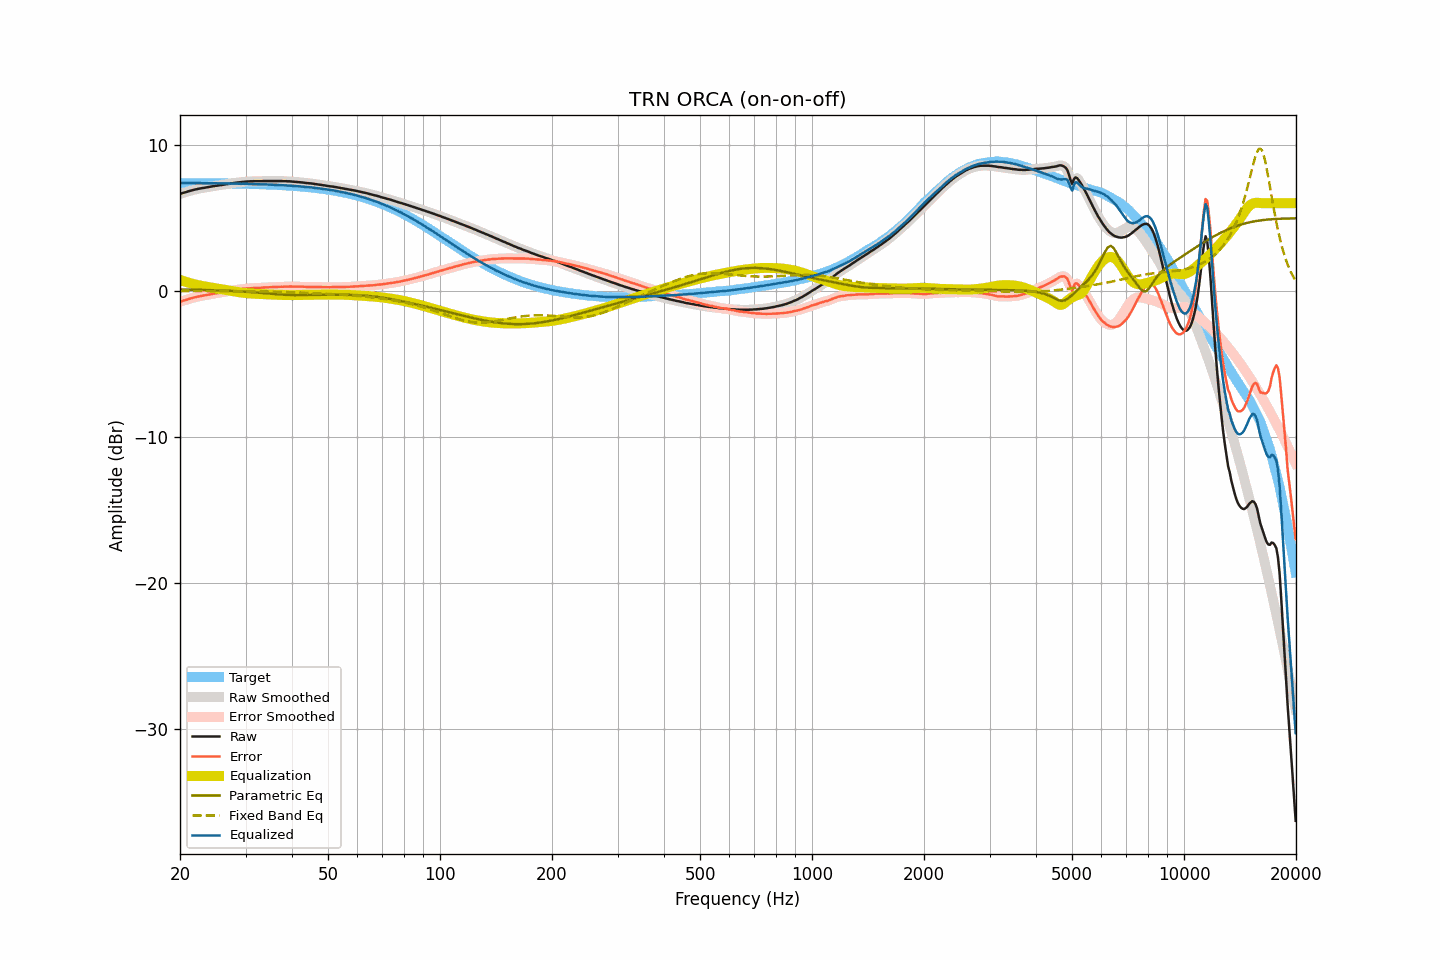

The data file committed next to this chart (first rows):
frequency, raw, smoothed, error, error_smoothed, equalization, parametric_eq, fixed_band_eq, equalized_raw, equalized_smoothed, target
20.00, 6.64, 6.64, -0.74, -0.74, 0.75, 0.09, -0.01, 7.39, 7.39, 7.38
20.20, 6.67, 6.67, -0.71, -0.71, 0.71, 0.09, -0.01, 7.38, 7.38, 7.38
20.40, 6.71, 6.71, -0.67, -0.68, 0.67, 0.09, -0.01, 7.38, 7.38, 7.38
20.61, 6.74, 6.74, -0.64, -0.64, 0.64, 0.09, -0.01, 7.38, 7.38, 7.38
20.81, 6.77, 6.77, -0.61, -0.61, 0.60, 0.09, -0.01, 7.37, 7.38, 7.38
21.02, 6.81, 6.81, -0.57, -0.57, 0.57, 0.08, -0.01, 7.38, 7.38, 7.38
21.23, 6.84, 6.84, -0.54, -0.54, 0.54, 0.08, -0.01, 7.38, 7.38, 7.38
21.44, 6.87, 6.87, -0.51, -0.51, 0.51, 0.08, -0.01, 7.38, 7.38, 7.38
21.66, 6.90, 6.90, -0.48, -0.48, 0.48, 0.08, -0.01, 7.38, 7.38, 7.38
21.87, 6.93, 6.93, -0.45, -0.45, 0.45, 0.08, -0.01, 7.38, 7.38, 7.38
22.09, 6.95, 6.95, -0.43, -0.42, 0.42, 0.07, -0.01, 7.37, 7.38, 7.38
22.31, 6.98, 6.98, -0.39, -0.40, 0.40, 0.07, -0.01, 7.38, 7.38, 7.37
22.54, 7.00, 7.00, -0.37, -0.37, 0.37, 0.07, -0.01, 7.37, 7.37, 7.37
22.76, 7.02, 7.02, -0.35, -0.35, 0.35, 0.07, -0.01, 7.37, 7.37, 7.37
22.99, 7.04, 7.04, -0.33, -0.33, 0.33, 0.06, -0.01, 7.37, 7.37, 7.37
23.22, 7.06, 7.06, -0.31, -0.31, 0.31, 0.06, -0.01, 7.37, 7.37, 7.37
23.45, 7.08, 7.08, -0.29, -0.29, 0.29, 0.06, -0.01, 7.37, 7.37, 7.37
23.69, 7.10, 7.10, -0.27, -0.27, 0.27, 0.05, -0.01, 7.37, 7.37, 7.37
23.92, 7.12, 7.12, -0.25, -0.25, 0.25, 0.05, -0.01, 7.37, 7.37, 7.37
24.16, 7.13, 7.13, -0.24, -0.23, 0.23, 0.05, -0.01, 7.36, 7.36, 7.37
24.40, 7.15, 7.15, -0.22, -0.21, 0.21, 0.04, -0.01, 7.36, 7.36, 7.36
24.65, 7.17, 7.17, -0.19, -0.20, 0.20, 0.04, -0.02, 7.36, 7.36, 7.36
24.89, 7.19, 7.19, -0.17, -0.18, 0.18, 0.04, -0.02, 7.37, 7.36, 7.36
25.14, 7.20, 7.20, -0.16, -0.16, 0.16, 0.03, -0.02, 7.36, 7.36, 7.36
25.39, 7.22, 7.22, -0.14, -0.14, 0.14, 0.03, -0.02, 7.36, 7.36, 7.36
25.65, 7.24, 7.23, -0.12, -0.12, 0.12, 0.03, -0.02, 7.36, 7.36, 7.36
25.91, 7.25, 7.25, -0.11, -0.10, 0.10, 0.02, -0.02, 7.35, 7.36, 7.36
26.16, 7.27, 7.27, -0.09, -0.08, 0.08, 0.02, -0.02, 7.35, 7.36, 7.36
26.43, 7.29, 7.29, -0.06, -0.07, 0.07, 0.01, -0.02, 7.35, 7.35, 7.35
26.69, 7.31, 7.31, -0.04, -0.05, 0.05, 0.01, -0.02, 7.35, 7.35, 7.35
26.96, 7.32, 7.32, -0.03, -0.03, 0.03, 0.00, -0.02, 7.35, 7.35, 7.35
27.23, 7.34, 7.34, -0.01, -0.01, 0.01, -0.00, -0.02, 7.35, 7.35, 7.35
27.50, 7.36, 7.36, 0.01, 0.01, -0.01, -0.01, -0.02, 7.35, 7.35, 7.35
27.77, 7.38, 7.38, 0.03, 0.03, -0.03, -0.01, -0.02, 7.35, 7.35, 7.34
28.05, 7.39, 7.39, 0.05, 0.05, -0.05, -0.02, -0.02, 7.34, 7.35, 7.34
28.33, 7.41, 7.41, 0.07, 0.07, -0.06, -0.02, -0.02, 7.34, 7.34, 7.34
28.62, 7.42, 7.42, 0.08, 0.08, -0.08, -0.03, -0.02, 7.34, 7.34, 7.34
28.90, 7.43, 7.43, 0.09, 0.09, -0.10, -0.03, -0.02, 7.33, 7.33, 7.34
29.19, 7.44, 7.44, 0.11, 0.11, -0.11, -0.04, -0.02, 7.33, 7.33, 7.33
29.48, 7.46, 7.46, 0.13, 0.12, -0.13, -0.05, -0.02, 7.33, 7.33, 7.33
29.78, 7.47, 7.47, 0.14, 0.14, -0.14, -0.05, -0.02, 7.33, 7.33, 7.33
30.08, 7.48, 7.48, 0.15, 0.15, -0.15, -0.06, -0.03, 7.33, 7.33, 7.33
30.38, 7.49, 7.49, 0.17, 0.16, -0.16, -0.07, -0.03, 7.33, 7.32, 7.32
30.68, 7.49, 7.49, 0.17, 0.17, -0.17, -0.08, -0.03, 7.32, 7.32, 7.32
30.99, 7.50, 7.50, 0.18, 0.18, -0.18, -0.08, -0.03, 7.32, 7.32, 7.32
31.30, 7.50, 7.50, 0.18, 0.19, -0.19, -0.09, -0.03, 7.31, 7.31, 7.31
31.61, 7.51, 7.51, 0.20, 0.20, -0.19, -0.10, -0.03, 7.32, 7.31, 7.31
31.93, 7.51, 7.51, 0.20, 0.20, -0.20, -0.11, -0.04, 7.31, 7.31, 7.31
32.24, 7.51, 7.51, 0.20, 0.21, -0.20, -0.12, -0.04, 7.30, 7.31, 7.30
32.57, 7.51, 7.51, 0.21, 0.21, -0.21, -0.13, -0.04, 7.30, 7.30, 7.30
32.89, 7.51, 7.51, 0.21, 0.21, -0.22, -0.13, -0.04, 7.29, 7.29, 7.30
33.22, 7.51, 7.51, 0.22, 0.22, -0.22, -0.14, -0.04, 7.29, 7.29, 7.29
33.55, 7.52, 7.52, 0.23, 0.23, -0.23, -0.15, -0.05, 7.29, 7.29, 7.29
33.89, 7.52, 7.52, 0.23, 0.23, -0.23, -0.16, -0.05, 7.29, 7.29, 7.29
34.23, 7.52, 7.52, 0.24, 0.24, -0.24, -0.17, -0.05, 7.28, 7.28, 7.28
34.57, 7.52, 7.52, 0.24, 0.24, -0.24, -0.18, -0.05, 7.28, 7.28, 7.28
34.92, 7.52, 7.52, 0.25, 0.25, -0.25, -0.19, -0.06, 7.27, 7.27, 7.27
35.27, 7.52, 7.52, 0.25, 0.25, -0.25, -0.20, -0.06, 7.27, 7.27, 7.27
35.62, 7.52, 7.52, 0.26, 0.26, -0.26, -0.21, -0.06, 7.26, 7.26, 7.26
35.97, 7.52, 7.52, 0.26, 0.26, -0.26, -0.22, -0.07, 7.26, 7.26, 7.26
... 635 more rows
